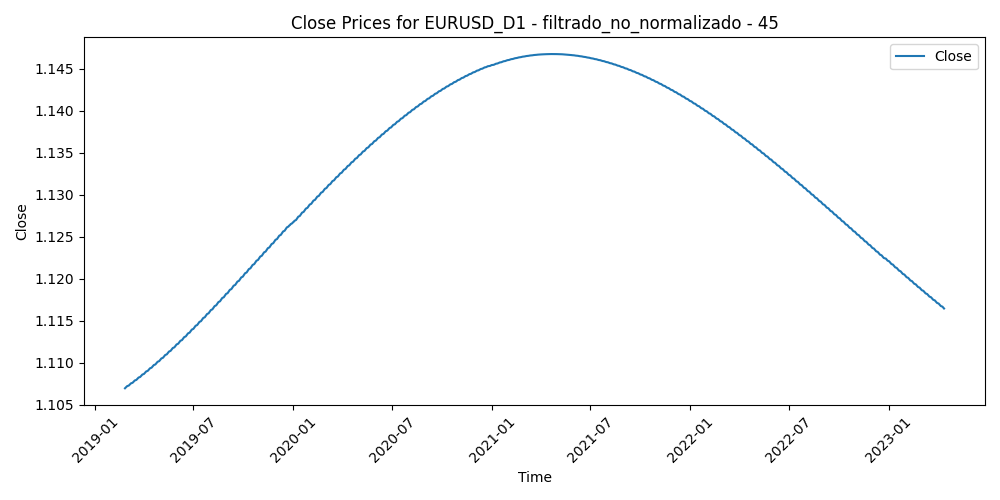

The table this chart was drawn from, first rows:
Time, Close, Volume, diferencia_media_45
2019-02-25, 1.107, 58180, 0.002997
2019-02-26, 1.107, 67588, -0.0001556
2019-02-27, 1.107, 67147, 0.001709
2019-02-28, 1.107, 78742, 0.001656
2019-03-01, 1.107, 67377, 0.002302
2019-03-04, 1.107, 49825, 0.004328
2019-03-05, 1.107, 48857, 0.007302
2019-03-06, 1.107, 46608, 0.00729
2019-03-07, 1.107, 63606, 0.0181
2019-03-08, 1.108, 59823, 0.01381
2019-03-11, 1.108, 48260, 0.01218
2019-03-12, 1.108, 64568, 0.007634
2019-03-13, 1.108, 50438, 0.002888
2019-03-14, 1.108, 55759, 0.004873
2019-03-15, 1.108, 46353, 0.002533
2019-03-18, 1.108, 40312, 0.0007762
2019-03-19, 1.108, 40658, -0.0005098
2019-03-20, 1.108, 58401, -0.006544
2019-03-21, 1.108, 63297, -0.002893
2019-03-22, 1.108, 70529, 0.004457
2019-03-25, 1.108, 52172, 0.003106
2019-03-26, 1.108, 58045, 0.007578
2019-03-27, 1.108, 66997, 0.009455
2019-03-28, 1.109, 62974, 0.01129
2019-03-29, 1.109, 62060, 0.01153
2019-04-01, 1.109, 52826, 0.01157
2019-04-02, 1.109, 50042, 0.01184
2019-04-03, 1.109, 48947, 0.008423
2019-04-04, 1.109, 44455, 0.009188
2019-04-05, 1.109, 41548, 0.00911
2019-04-08, 1.109, 38096, 0.004378
2019-04-09, 1.109, 43913, 0.003673
2019-04-10, 1.109, 48640, 0.002339
2019-04-11, 1.109, 39806, 0.004164
2019-04-12, 1.109, 46331, -0.000272
2019-04-15, 1.109, 37916, -0.0007871
2019-04-16, 1.109, 49970, 0.00145
2019-04-17, 1.11, 44859, -0.0002962
2019-04-18, 1.11, 55742, 0.006458
2019-04-19, 1.11, 23457, 0.005244
2019-04-22, 1.11, 19530, 0.003515
2019-04-23, 1.11, 43179, 0.006214
2019-04-24, 1.11, 56944, 0.01334
2019-04-25, 1.11, 52799, 0.01484
2019-04-26, 1.11, 55644, 0.0132
2019-04-29, 1.11, 35371, 0.00884
2019-04-30, 1.11, 52116, 0.005394
2019-05-01, 1.11, 45231, 0.007066
2019-05-02, 1.11, 50788, 0.008935
2019-05-03, 1.111, 54869, 0.00548
2019-05-06, 1.111, 47003, 0.005537
2019-05-07, 1.111, 52531, 0.006
2019-05-08, 1.111, 63547, 0.005716
2019-05-09, 1.111, 70970, 0.003747
2019-05-10, 1.111, 60990, 0.00156
2019-05-13, 1.111, 54152, 0.002456
2019-05-14, 1.111, 46971, 0.004333
2019-05-15, 1.111, 52399, 0.004271
2019-05-16, 1.111, 45859, 0.006888
2019-05-17, 1.111, 51001, 0.008055
... 1,014 more rows
